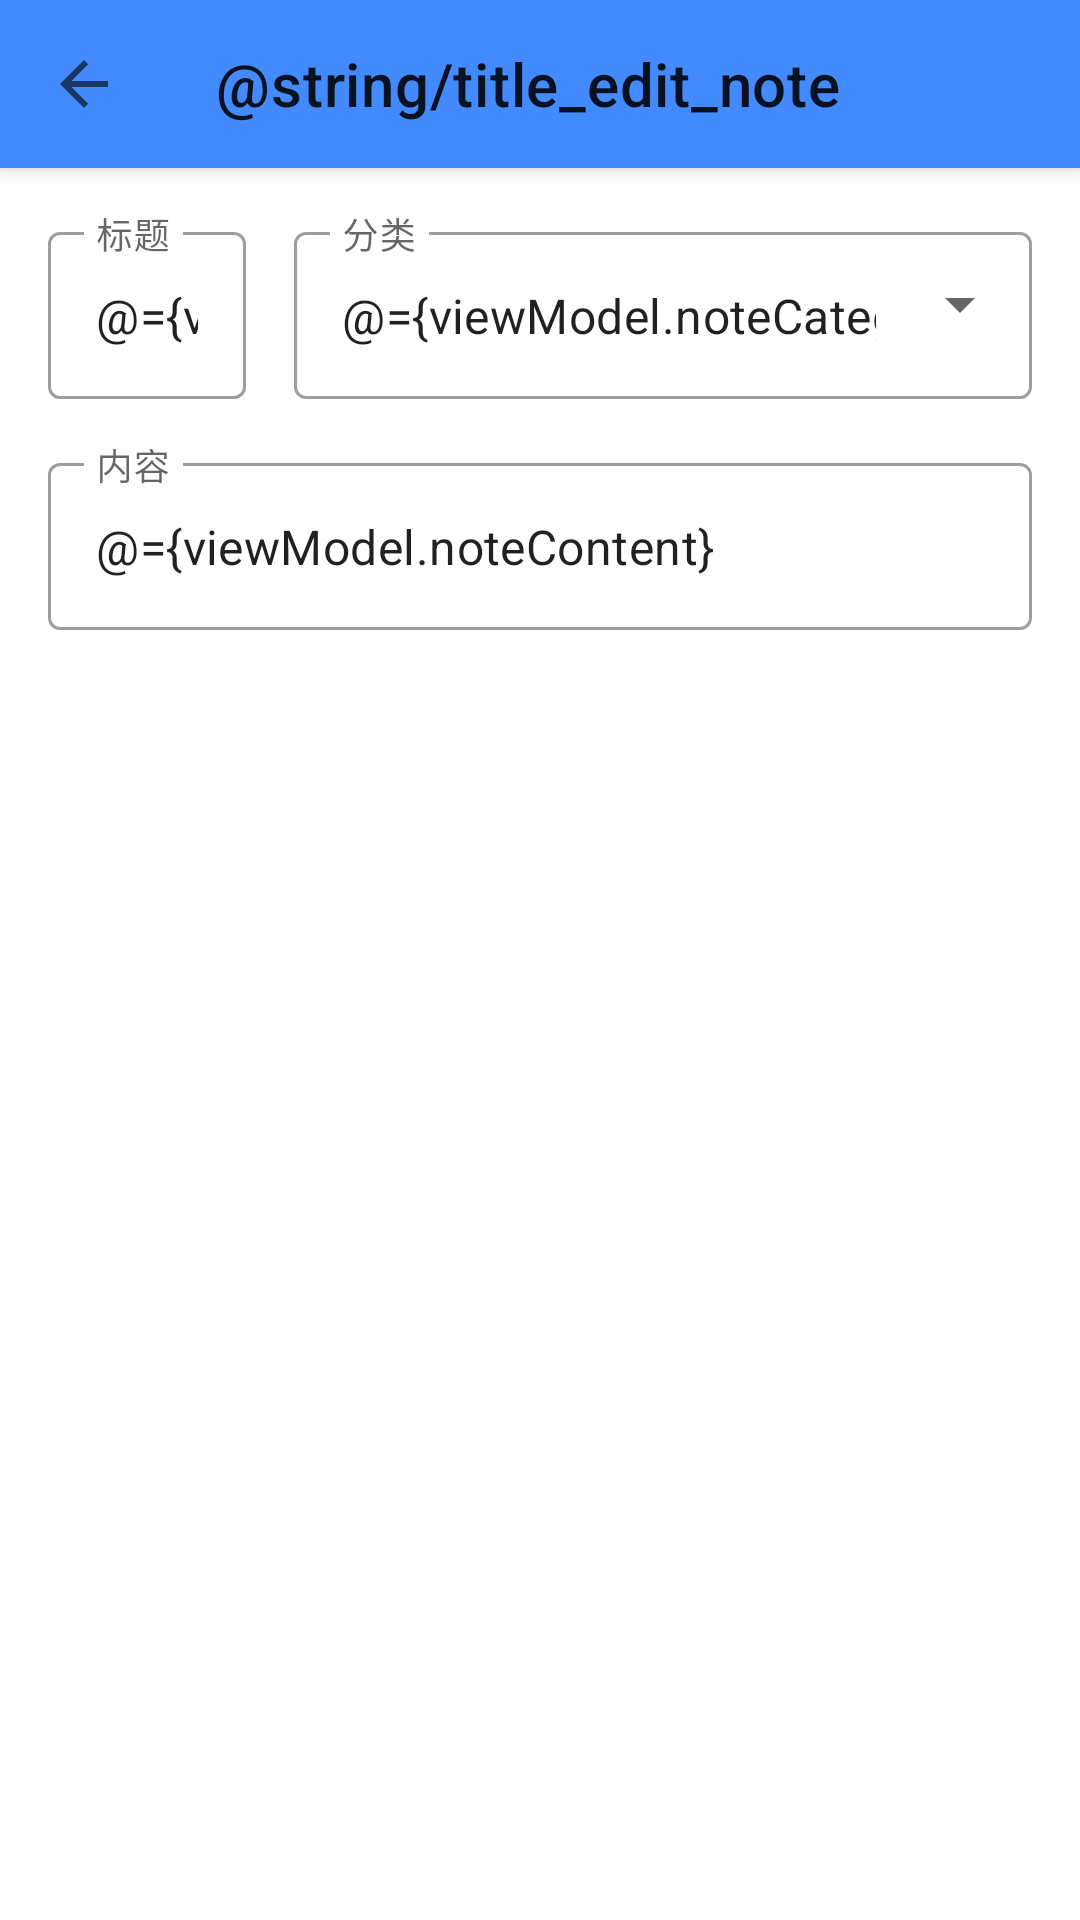

The Android layout XML behind this screen, and the referenced resources:
<!-- AndroidManifest.xml: application theme Theme.MrMEMORIZER -->
<!-- res/layout/fragment_edit_text_note.xml -->
<?xml version="1.0" encoding="utf-8"?>
<layout xmlns:android="http://schemas.android.com/apk/res/android"
    xmlns:app="http://schemas.android.com/apk/res-auto"
    xmlns:tools="http://schemas.android.com/tools"
    tools:context=".ui.edittextnote.EditTextNoteFragment">

    <data>

        <variable
            name="viewModel"
            type="me.ssttkkl.mrmemorizer.ui.edittextnote.EditTextNoteViewModel" />
    </data>

    <androidx.coordinatorlayout.widget.CoordinatorLayout
        android:layout_width="match_parent"
        android:layout_height="match_parent">

        <androidx.core.widget.NestedScrollView
            android:layout_width="match_parent"
            android:layout_height="match_parent"
            app:layout_behavior="@string/appbar_scrolling_view_behavior">

            <androidx.constraintlayout.widget.ConstraintLayout
                android:layout_width="match_parent"
                android:layout_height="wrap_content"
                android:orientation="vertical">

                <com.google.android.material.textfield.TextInputLayout
                    android:id="@+id/textInput_title"
                    style="@style/Widget.MaterialComponents.TextInputLayout.OutlinedBox"
                    android:layout_width="0dp"
                    android:layout_height="wrap_content"
                    android:layout_marginStart="16dp"
                    android:layout_marginTop="16dp"
                    android:layout_marginEnd="16dp"
                    android:hint="@string/text_title"
                    app:layout_constraintEnd_toStartOf="@id/textInput_category"
                    app:layout_constraintStart_toStartOf="parent"
                    app:layout_constraintTop_toTopOf="parent">

                    <com.google.android.material.textfield.TextInputEditText
                        android:layout_width="match_parent"
                        android:layout_height="wrap_content"
                        android:inputType="text"
                        android:singleLine="true"
                        android:text="@={viewModel.noteTitle}" />

                </com.google.android.material.textfield.TextInputLayout>

                <com.google.android.material.textfield.TextInputLayout
                    android:id="@+id/textInput_category"
                    style="@style/Widget.MaterialComponents.TextInputLayout.OutlinedBox.ExposedDropdownMenu"
                    android:layout_width="wrap_content"
                    android:layout_height="wrap_content"
                    android:layout_marginTop="16dp"
                    android:layout_marginEnd="16dp"
                    android:hint="@string/text_category"
                    app:layout_constraintEnd_toEndOf="parent"
                    app:layout_constraintTop_toTopOf="parent">

                    <AutoCompleteTextView
                        android:id="@+id/editText_category"
                        android:layout_width="wrap_content"
                        android:layout_height="wrap_content"
                        android:minEms="6"
                        android:singleLine="true"
                        android:text="@={viewModel.noteCategory}" />
                </com.google.android.material.textfield.TextInputLayout>

                <com.google.android.material.textfield.TextInputLayout
                    android:id="@+id/textInput_content"
                    style="@style/Widget.MaterialComponents.TextInputLayout.OutlinedBox"
                    android:layout_width="match_parent"
                    android:layout_height="wrap_content"
                    android:layout_margin="16dp"
                    android:layout_marginTop="16dp"
                    android:layout_marginEnd="16dp"
                    android:hint="@string/text_content"
                    app:layout_constraintBottom_toBottomOf="parent"
                    app:layout_constraintEnd_toEndOf="parent"
                    app:layout_constraintStart_toStartOf="parent"
                    app:layout_constraintTop_toBottomOf="@id/textInput_title">

                    <EditText
                        android:layout_width="match_parent"
                        android:layout_height="wrap_content"
                        android:singleLine="false"
                        android:text="@={viewModel.noteContent}" />
                </com.google.android.material.textfield.TextInputLayout>

            </androidx.constraintlayout.widget.ConstraintLayout>

        </androidx.core.widget.NestedScrollView>

        <com.google.android.material.appbar.AppBarLayout
            android:layout_width="match_parent"
            android:layout_height="wrap_content">

            <androidx.appcompat.widget.Toolbar
                android:id="@+id/toolbar"
                android:layout_width="match_parent"
                android:layout_height="wrap_content"
                app:layout_scrollFlags="scroll|enterAlways"
                app:navigationIcon="?attr/homeAsUpIndicator"
                app:title="@string/title_edit_note" />
        </com.google.android.material.appbar.AppBarLayout>

    </androidx.coordinatorlayout.widget.CoordinatorLayout>
</layout>
<!-- resources referenced by this layout -->
<resources>
  <string name="text_category">分类</string>
  <string name="text_content">内容</string>
  <string name="text_title">标题</string>
  <style name="Theme.MrMEMORIZER" parent="Theme.MaterialComponents.Light.NoActionBar">
          
          <item name="colorPrimary">#448AFF</item>
          <item name="colorPrimaryVariant">#2962FF</item>
          <item name="colorOnPrimary">@color/white</item>
          
          <item name="colorSecondary">#448AFF</item>
          <item name="colorSecondaryVariant">#2962FF</item>
          <item name="colorOnSecondary">@color/white</item>
          
          <item name="android:statusBarColor" tools:targetApi="l">?attr/colorPrimaryVariant</item>
          
      </style>
  <!-- not gathered from this repository: default colours our renderer supplied (Android Studio template values) -->
  <color name="white">#FFFFFFFF</color>
</resources>
